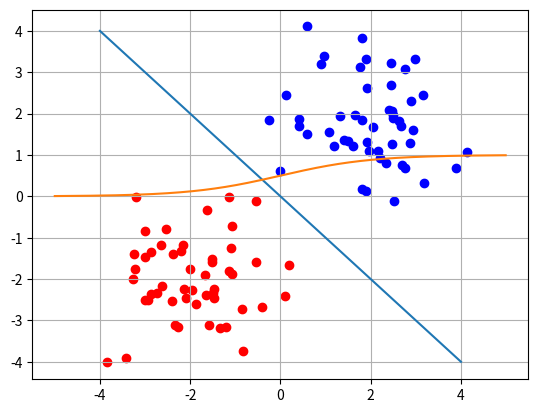

Python code for this plot:
#!/usr/bin/env python3
# -*- coding: utf-8 -*-

# =============================================================================
#                       Computational Graphs
# =============================================================================
class Operation:
    """Represents a graph node that performs a computation.

    An `Operation` is a node in a `Graph` that takes zero or
    more objects as input, and produces zero or more objects
    as output.
    """

    def __init__(self, input_nodes=[]):
        """Construct Operation
        """
        self.input_nodes = input_nodes

        # Initialize list of consumers (i.e. nodes that receive this operation's output as input)
        self.consumers = []

        # Append this operation to the list of consumers of all input nodes
        for input_node in input_nodes:
            input_node.consumers.append(self)

        # Append this operation to the list of operations in the currently active default graph
        _default_graph.operations.append(self)

    def compute(self):
        """Computes the output of this operation.
        "" Must be implemented by the particular operation.
        """
        pass

class add(Operation):
    """Returns x + y element-wise.
    """

    def __init__(self, x, y):
        """Construct add

        Args:
          x: First summand node
          y: Second summand node
        """
        super().__init__([x, y])

    def compute(self, x_value, y_value):
        """Compute the output of the add operation

        Args:
          x_value: First summand value
          y_value: Second summand value
        """
        return x_value + y_value

class matmul(Operation):
    """Multiplies matrix a by matrix b, producing a * b.
    """

    def __init__(self, a, b):
        """Construct matmul

        Args:
          a: First matrix
          b: Second matrix
        """
        super().__init__([a, b])

    def compute(self, a_value, b_value):
        """Compute the output of the matmul operation

        Args:
          a_value: First matrix value
          b_value: Second matrix value
        """
        return a_value.dot(b_value)

class placeholder:
    """Represents a placeholder node that has to be provided with a value
       when computing the output of a computational graph
    """

    def __init__(self):
        """Construct placeholder
        """
        self.consumers = []

        # Append this placeholder to the list of placeholders in the currently active default graph
        _default_graph.placeholders.append(self)

class Variable:
    """Represents a variable (i.e. an intrinsic, changeable parameter of a computational graph).
    """

    def __init__(self, initial_value=None):
        """Construct Variable

        Args:
          initial_value: The initial value of this variable
        """
        self.value = initial_value
        self.consumers = []

        # Append this variable to the list of variables in the currently active default graph
        _default_graph.variables.append(self)
class Graph:
    """Represents a computational graph
    """

    def __init__(self):
        """Construct Graph"""
        self.operations = []
        self.placeholders = []
        self.variables = []

    def as_default(self):
        global _default_graph
        _default_graph = self


# Create a new graph
Graph().as_default()

# Create variables
A = Variable([[1, 0], [0, -1]])
b = Variable([1, 1])

# Create placeholder
x = placeholder()

# Create hidden node y
y = matmul(A, x)

# Create output node z
z = add(y, b)

import numpy as np


class Session:
    """Represents a particular execution of a computational graph.
    """

    def run(self, operation, feed_dict={}):
        """Computes the output of an operation

        Args:
          operation: The operation whose output we'd like to compute.
          feed_dict: A dictionary that maps placeholders to values for this session
        """

        # Perform a post-order traversal of the graph to bring the nodes into the right order
        nodes_postorder = traverse_postorder(operation)

        # Iterate all nodes to determine their value
        for node in nodes_postorder:

            if type(node) == placeholder:
                # Set the node value to the placeholder value from feed_dict
                node.output = feed_dict[node]
            elif type(node) == Variable:
                # Set the node value to the variable's value attribute
                node.output = node.value
            else:  # Operation
                # Get the input values for this operation from the output values of the input nodes
                node.inputs = [input_node.output for input_node in node.input_nodes]

                # Compute the output of this operation
                node.output = node.compute(*node.inputs)

            # Convert lists to numpy arrays
            if type(node.output) == list:
                node.output = np.array(node.output)

        # Return the requested node value
        return operation.output


def traverse_postorder(operation):
    """Performs a post-order traversal, returning a list of nodes
    in the order in which they have to be computed

    Args:
       operation: The operation to start traversal at
    """

    nodes_postorder = []

    def recurse(node):
        if isinstance(node, Operation):
            for input_node in node.input_nodes:
                recurse(input_node)
        nodes_postorder.append(node)

    recurse(operation)
    return nodes_postorder

# Execution
session = Session()
output = session.run(z, {
    x: [1, 2]
})
print(output)

# =============================================================================
#                   Perceptron
# =============================================================================

# Create red points centered at (-2, -2)
red_points = np.random.randn(50, 2) - 2*np.ones((50, 2))

# Create blue points centered at (2, 2)
blue_points = np.random.randn(50, 2) + 2*np.ones((50, 2))

import matplotlib.pyplot as plt
# Plot the red and blue points
plt.scatter(red_points[:,0], red_points[:,1], color='red')
plt.scatter(blue_points[:,0], blue_points[:,1], color='blue')

# Plot a line y = -x
x_axis = np.linspace(-4, 4, 100)
y_axis = -x_axis
plt.plot(x_axis, y_axis)

# Create an interval from -5 to 5 in steps of 0.01
a = np.arange(-5, 5, 0.01)

# Compute corresponding sigmoid function values
s = 1 / (1 + np.exp(-a))

# Plot them
plt.plot(a, s)
plt.grid(True)
plt.show()

class sigmoid(Operation):
    """Returns the sigmoid of x element-wise.
    """

    def __init__(self, a):
        """Construct sigmoid

        Args:
          a: Input node
        """
        super().__init__([a])

    def compute(self, a_value):
        """Compute the output of the sigmoid operation

        Args:
          a_value: Input value
        """
        return 1 / (1 + np.exp(-a_value))
    
# Create a new graph
Graph().as_default()

x = placeholder()
w = Variable([1, 1])
b = Variable(0)
p = sigmoid( add(matmul(w, x), b) )

"""
Let's use this perceptron to compute the probability that 
(3,2)T is a blue point:
"""
session = Session()
print(session.run(p, {
    x: [3, 2]
}))

# =============================================================================
#                   Multi-class perceptron
# =============================================================================
class softmax(Operation):
    """Returns the softmax of a.
    """

    def __init__(self, a):
        """Construct softmax

        Args:
          a: Input node
        """
        super().__init__([a])

    def compute(self, a_value):
        """Compute the output of the softmax operation

        Args:
          a_value: Input value
        """
        return np.exp(a_value) / np.sum(np.exp(a_value), axis=1)[:, None]

# Create a new graph
Graph().as_default()

X = placeholder()

# Create a weight matrix for 2 output classes:
# One with a weight vector (1, 1) for blue and one with a weight vector (-1, -1) for red
W = Variable([
    [1, -1],
    [1, -1]
])
b = Variable([0, 0])
p = softmax( add(matmul(X, W), b) )

# Create a session and run the perceptron on our blue/red points
session = Session()
output_probabilities = session.run(p, {
    X: np.concatenate((blue_points, red_points))
})

# Print the first 10 lines, corresponding to the probabilities of the first 10 points
print(output_probabilities[:10])


# =============================================================================
#                       Training criterion
# =============================================================================

""" This computes the element-wise logarithm of a tensor."""
class log(Operation):
    """Computes the natural logarithm of x element-wise.
    """

    def __init__(self, x):
        """Construct log

        Args:
          x: Input node
        """
        super().__init__([x])

    def compute(self, x_value):
        """Compute the output of the log operation

        Args:
          x_value: Input value
        """
        return np.log(x_value)

""" This computes the element-wise product of two tensors of the same shape."""
class multiply(Operation):
    """Returns x * y element-wise.
    """

    def __init__(self, x, y):
        """Construct multiply

        Args:
          x: First multiplicand node
          y: Second multiplicand node
        """
        super().__init__([x, y])

    def compute(self, x_value, y_value):
        """Compute the output of the multiply operation

        Args:
          x_value: First multiplicand value
          y_value: Second multiplicand value
        """
        return x_value * y_value

class reduce_sum(Operation):
    """Computes the sum of elements across dimensions of a tensor.
    """

    def __init__(self, A, axis=None):
        """Construct reduce_sum

        Args:
          A: The tensor to reduce.
          axis: The dimensions to reduce. If `None` (the default), reduces all dimensions.
        """
        super().__init__([A])
        self.axis = axis

    def compute(self, A_value):
        """Compute the output of the reduce_sum operation

        Args:
          A_value: Input tensor value
        """
        return np.sum(A_value, self.axis)

""" This computes the element-wise negative of a tensor."""
class negative(Operation):
    """Computes the negative of x element-wise.
    """

    def __init__(self, x):
        """Construct negative

        Args:
          x: Input node
        """
        super().__init__([x])

    def compute(self, x_value):
        """Compute the output of the negative operation

        Args:
          x_value: Input value
        """
        return -x_value

c = placeholder()
J = negative(reduce_sum(reduce_sum(multiply(c, log(p)), axis=1)))

""" Let's now compute the loss of our red/blue perceptron."""
# Create a new graph
Graph().as_default()

X = placeholder()
c = placeholder()

W = Variable([
    [1, -1],
    [1, -1]
])
b = Variable([0, 0])
p = softmax(add(matmul(X, W), b))

# Cross-entropy loss
J = negative(reduce_sum(reduce_sum(multiply(c, log(p)), axis=1)))

session = Session()
print(session.run(J, {
    X: np.concatenate((blue_points, red_points)),
    c:
        [[1, 0]] * len(blue_points)
        + [[0, 1]] * len(red_points)

}))